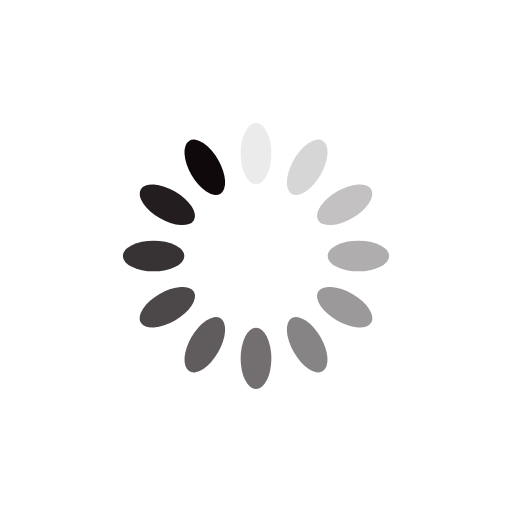
t = 0.00 s
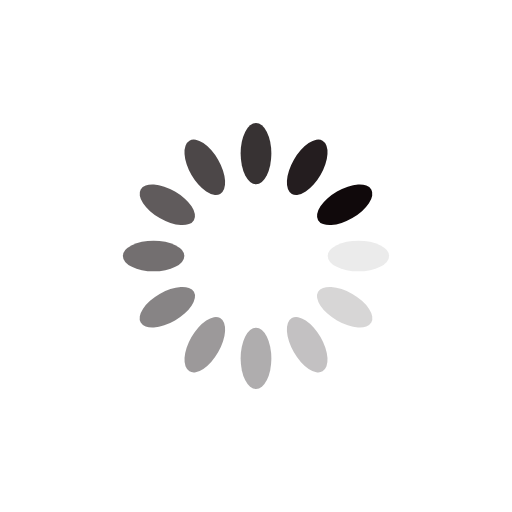
t = 0.25 s
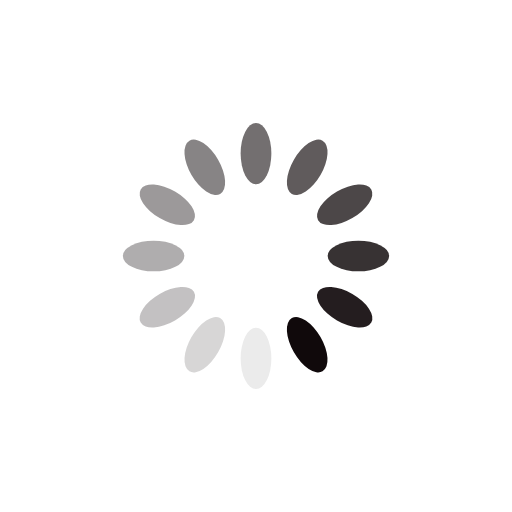
t = 0.50 s
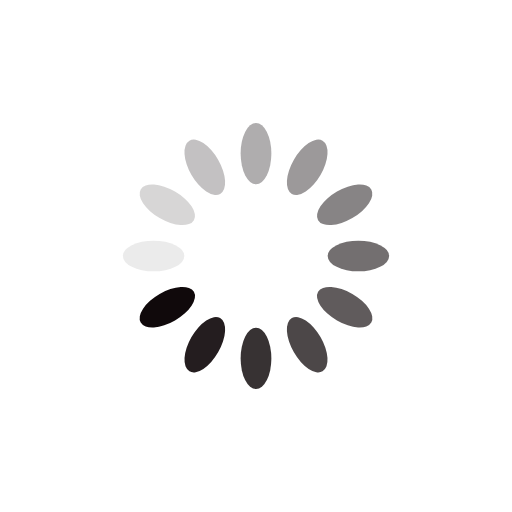
t = 0.75 s

The animated SVG that drew these frames (rendered in a browser with its animation timeline set to each time). Animation: 12 SMIL elements (animate=12); one cycle of 1.00 s, repeats indefinitely.

<svg xmlns="http://www.w3.org/2000/svg" viewBox="0 0 100 100" preserveAspectRatio="xMidYMid" width="200" height="200" style="shape-rendering: auto; display: block; background: rgb(255, 255, 255);" xmlns:xlink="http://www.w3.org/1999/xlink"><g><g transform="rotate(0 50 50)">
  <rect x="47" y="24" rx="3" ry="6" width="6" height="12" fill="#10090b">
    <animate attributeName="opacity" values="1;0" keyTimes="0;1" dur="1s" begin="-0.9166666666666666s" repeatCount="indefinite"></animate>
  </rect>
</g><g transform="rotate(30 50 50)">
  <rect x="47" y="24" rx="3" ry="6" width="6" height="12" fill="#10090b">
    <animate attributeName="opacity" values="1;0" keyTimes="0;1" dur="1s" begin="-0.8333333333333334s" repeatCount="indefinite"></animate>
  </rect>
</g><g transform="rotate(60 50 50)">
  <rect x="47" y="24" rx="3" ry="6" width="6" height="12" fill="#10090b">
    <animate attributeName="opacity" values="1;0" keyTimes="0;1" dur="1s" begin="-0.75s" repeatCount="indefinite"></animate>
  </rect>
</g><g transform="rotate(90 50 50)">
  <rect x="47" y="24" rx="3" ry="6" width="6" height="12" fill="#10090b">
    <animate attributeName="opacity" values="1;0" keyTimes="0;1" dur="1s" begin="-0.6666666666666666s" repeatCount="indefinite"></animate>
  </rect>
</g><g transform="rotate(120 50 50)">
  <rect x="47" y="24" rx="3" ry="6" width="6" height="12" fill="#10090b">
    <animate attributeName="opacity" values="1;0" keyTimes="0;1" dur="1s" begin="-0.5833333333333334s" repeatCount="indefinite"></animate>
  </rect>
</g><g transform="rotate(150 50 50)">
  <rect x="47" y="24" rx="3" ry="6" width="6" height="12" fill="#10090b">
    <animate attributeName="opacity" values="1;0" keyTimes="0;1" dur="1s" begin="-0.5s" repeatCount="indefinite"></animate>
  </rect>
</g><g transform="rotate(180 50 50)">
  <rect x="47" y="24" rx="3" ry="6" width="6" height="12" fill="#10090b">
    <animate attributeName="opacity" values="1;0" keyTimes="0;1" dur="1s" begin="-0.4166666666666667s" repeatCount="indefinite"></animate>
  </rect>
</g><g transform="rotate(210 50 50)">
  <rect x="47" y="24" rx="3" ry="6" width="6" height="12" fill="#10090b">
    <animate attributeName="opacity" values="1;0" keyTimes="0;1" dur="1s" begin="-0.3333333333333333s" repeatCount="indefinite"></animate>
  </rect>
</g><g transform="rotate(240 50 50)">
  <rect x="47" y="24" rx="3" ry="6" width="6" height="12" fill="#10090b">
    <animate attributeName="opacity" values="1;0" keyTimes="0;1" dur="1s" begin="-0.25s" repeatCount="indefinite"></animate>
  </rect>
</g><g transform="rotate(270 50 50)">
  <rect x="47" y="24" rx="3" ry="6" width="6" height="12" fill="#10090b">
    <animate attributeName="opacity" values="1;0" keyTimes="0;1" dur="1s" begin="-0.16666666666666666s" repeatCount="indefinite"></animate>
  </rect>
</g><g transform="rotate(300 50 50)">
  <rect x="47" y="24" rx="3" ry="6" width="6" height="12" fill="#10090b">
    <animate attributeName="opacity" values="1;0" keyTimes="0;1" dur="1s" begin="-0.08333333333333333s" repeatCount="indefinite"></animate>
  </rect>
</g><g transform="rotate(330 50 50)">
  <rect x="47" y="24" rx="3" ry="6" width="6" height="12" fill="#10090b">
    <animate attributeName="opacity" values="1;0" keyTimes="0;1" dur="1s" begin="0s" repeatCount="indefinite"></animate>
  </rect>
</g><g></g></g><!-- [ldio] generated by https://loading.io --></svg>